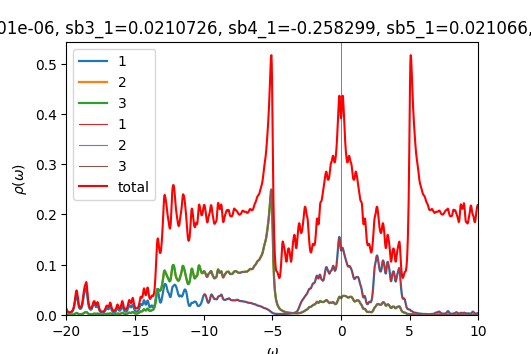

Source data for this figure (header and first rows):
w	up_1	up_2	up_3	down_1	down_2	down_3	cumul_up_1	cumul_up_2	cumul_up_3	cumul_down_1	cumul_down_2	cumul_down_3	
-20	0.0101	0.001076	0.001084	7.2982e-05	4.76786e-05	4.76784e-05	0	0	0	0	0	0
-19.98	0.008426	0.0009441	0.0009484	7.32052e-05	4.77787e-05	4.77785e-05	0.0002107	2.3603e-05	2.37101e-05	1.83013e-06	1.19447e-06	1.19446e-06
-19.95	0.007074	0.0008373	0.0008399	7.34568e-05	4.78798e-05	4.78796e-05	0.0003875	4.45367e-05	4.47069e-05	3.66655e-06	2.39146e-06	2.39145e-06
-19.93	0.006064	0.000758	0.0007597	7.37258e-05	4.79816e-05	4.79815e-05	0.0005391	6.34864e-05	6.36995e-05	5.5097e-06	3.591e-06	3.59099e-06
-19.9	0.00534	0.0007016	0.0007029	7.39838e-05	4.80834e-05	4.80833e-05	0.0006726	8.10272e-05	8.12721e-05	7.35929e-06	4.79309e-06	4.79307e-06
-19.88	0.004835	0.0006629	0.0006639	7.41933e-05	4.81839e-05	4.81838e-05	0.0007935	9.76007e-05	9.78697e-05	9.21412e-06	5.99768e-06	5.99767e-06
-19.85	0.004493	0.0006375	0.0006383	7.43424e-05	4.82828e-05	4.82828e-05	0.0009058	0.0001135	0.0001138	1.10727e-05	7.20475e-06	7.20474e-06
-19.82	0.004277	0.0006224	0.0006229	7.44578e-05	4.8381e-05	4.83809e-05	0.001013	0.0001291	0.0001294	1.29341e-05	8.41428e-06	8.41426e-06
-19.8	0.004161	0.0006153	0.0006156	7.45738e-05	4.84794e-05	4.84794e-05	0.001117	0.0001445	0.0001448	1.47985e-05	9.62626e-06	9.62625e-06
-19.77	0.004129	0.0006151	0.0006152	7.4708e-05	4.85787e-05	4.85786e-05	0.00122	0.0001599	0.0001602	1.66662e-05	1.08407e-05	1.08407e-05
-19.75	0.00417	0.0006208	0.0006207	7.48638e-05	4.86788e-05	4.86788e-05	0.001324	0.0001754	0.0001757	1.85378e-05	1.20577e-05	1.20577e-05
-19.73	0.00428	0.0006321	0.0006319	7.50395e-05	4.87799e-05	4.87798e-05	0.001431	0.0001912	0.0001915	2.04138e-05	1.32772e-05	1.32772e-05
-19.7	0.004458	0.0006491	0.0006486	7.52323e-05	4.88816e-05	4.88816e-05	0.001543	0.0002074	0.0002077	2.22946e-05	1.44992e-05	1.44992e-05
-19.68	0.004711	0.000672	0.0006713	7.54406e-05	4.89841e-05	4.89841e-05	0.00166	0.0002242	0.0002245	2.41806e-05	1.57238e-05	1.57238e-05
-19.65	0.005046	0.0007016	0.0007006	7.56629e-05	4.90871e-05	4.90871e-05	0.001787	0.0002417	0.000242	2.60722e-05	1.6951e-05	1.6951e-05
-19.62	0.005479	0.000739	0.0007377	7.58966e-05	4.91907e-05	4.91907e-05	0.001924	0.0002602	0.0002604	2.79696e-05	1.81808e-05	1.81808e-05
-19.6	0.006031	0.0007858	0.0007841	7.61348e-05	4.92948e-05	4.92948e-05	0.002074	0.0002799	0.00028	2.98729e-05	1.94132e-05	1.94131e-05
-19.57	0.006731	0.0008444	0.0008422	7.63651e-05	4.93992e-05	4.93992e-05	0.002243	0.000301	0.0003011	3.17821e-05	2.06481e-05	2.06481e-05
-19.55	0.007626	0.0009182	0.0009154	7.65771e-05	4.95038e-05	4.95038e-05	0.002433	0.0003239	0.000324	3.36965e-05	2.18857e-05	2.18857e-05
-19.52	0.008777	0.001012	0.001008	7.67744e-05	4.96087e-05	4.96087e-05	0.002653	0.0003492	0.0003492	3.56159e-05	2.3126e-05	2.31259e-05
-19.5	0.01028	0.001133	0.001128	7.69695e-05	4.9714e-05	4.9714e-05	0.00291	0.0003776	0.0003774	3.75401e-05	2.43688e-05	2.43688e-05
-19.48	0.01225	0.001289	0.001283	7.71719e-05	4.98197e-05	4.98198e-05	0.003216	0.0004098	0.0004095	3.94694e-05	2.56143e-05	2.56143e-05
-19.45	0.01483	0.001494	0.001486	7.73856e-05	4.9926e-05	4.9926e-05	0.003587	0.0004471	0.0004466	4.1404e-05	2.68624e-05	2.68624e-05
-19.43	0.01817	0.00176	0.001749	7.76111e-05	5.00328e-05	5.00329e-05	0.004041	0.0004912	0.0004903	4.33443e-05	2.81133e-05	2.81132e-05
-19.4	0.02227	0.002096	0.002081	7.78483e-05	5.01402e-05	5.01403e-05	0.004598	0.0005436	0.0005424	4.52905e-05	2.93668e-05	2.93668e-05
-19.38	0.02682	0.002494	0.002474	7.80978e-05	5.02482e-05	5.02483e-05	0.005268	0.0006059	0.0006042	4.7243e-05	3.0623e-05	3.0623e-05
-19.35	0.03127	0.002933	0.002907	7.83606e-05	5.03569e-05	5.03569e-05	0.00605	0.0006793	0.0006769	4.9202e-05	3.18819e-05	3.18819e-05
-19.32	0.03518	0.003381	0.003347	7.86392e-05	5.04662e-05	5.04662e-05	0.006929	0.0007638	0.0007606	5.1168e-05	3.31436e-05	3.31435e-05
-19.3	0.03837	0.003782	0.003746	7.8937e-05	5.05763e-05	5.05764e-05	0.007889	0.0008583	0.0008542	5.31414e-05	3.4408e-05	3.44079e-05
-19.27	0.0404	0.004045	0.004019	7.92591e-05	5.06874e-05	5.06875e-05	0.008899	0.0009594	0.0009547	5.51229e-05	3.56751e-05	3.56751e-05
-19.25	0.04052	0.004072	0.004078	7.96123e-05	5.07995e-05	5.07997e-05	0.009912	0.001061	0.001057	5.71132e-05	3.69451e-05	3.69451e-05
-19.23	0.03812	0.003826	0.003871	8.00065e-05	5.0913e-05	5.09133e-05	0.01086	0.001157	0.001153	5.91133e-05	3.8218e-05	3.8218e-05
-19.2	0.03357	0.003378	0.003446	8.04547e-05	5.10281e-05	5.10286e-05	0.0117	0.001241	0.00124	6.11247e-05	3.94937e-05	3.94937e-05
-19.18	0.02823	0.002875	0.00294	8.09692e-05	5.11452e-05	5.1146e-05	0.01241	0.001313	0.001313	6.31489e-05	4.07723e-05	4.07723e-05
-19.15	0.02338	0.002431	0.002479	8.15479e-05	5.12646e-05	5.12654e-05	0.01299	0.001374	0.001375	6.51876e-05	4.20539e-05	4.2054e-05
-19.12	0.01954	0.002087	0.002114	8.21533e-05	5.13856e-05	5.13862e-05	0.01348	0.001426	0.001428	6.72414e-05	4.33385e-05	4.33386e-05
-19.1	0.01672	0.001835	0.001845	8.27103e-05	5.15068e-05	5.15068e-05	0.0139	0.001472	0.001474	6.93092e-05	4.46262e-05	4.46263e-05
-19.07	0.01472	0.001656	0.001657	8.3149e-05	5.16262e-05	5.16257e-05	0.01427	0.001513	0.001515	7.13879e-05	4.59169e-05	4.59169e-05
-19.05	0.01336	0.001533	0.00153	8.343e-05	5.1742e-05	5.17412e-05	0.0146	0.001552	0.001554	7.34737e-05	4.72104e-05	4.72105e-05
-19.02	0.01253	0.001456	0.001452	8.35238e-05	5.18522e-05	5.18514e-05	0.01492	0.001588	0.00159	7.55618e-05	4.85067e-05	4.85067e-05
-19	0.01214	0.001417	0.001414	8.345e-05	5.19569e-05	5.19563e-05	0.01522	0.001624	0.001625	7.7648e-05	4.98056e-05	4.98057e-05
-18.98	0.01215	0.001414	0.001411	8.3306e-05	5.20592e-05	5.20587e-05	0.01552	0.001659	0.001661	7.97307e-05	5.11071e-05	5.11071e-05
-18.95	0.01256	0.001445	0.001442	8.31905e-05	5.21623e-05	5.2162e-05	0.01584	0.001695	0.001697	8.18104e-05	5.24112e-05	5.24112e-05
-18.93	0.0134	0.001512	0.001509	8.31473e-05	5.22678e-05	5.22675e-05	0.01617	0.001733	0.001734	8.38891e-05	5.37179e-05	5.37179e-05
-18.9	0.01474	0.001619	0.001616	8.3179e-05	5.23758e-05	5.23756e-05	0.01654	0.001773	0.001775	8.59686e-05	5.50273e-05	5.50272e-05
-18.88	0.01671	0.001777	0.001773	8.32737e-05	5.2486e-05	5.24858e-05	0.01696	0.001818	0.001819	8.80504e-05	5.63394e-05	5.63394e-05
-18.85	0.01944	0.001996	0.001991	8.34183e-05	5.25979e-05	5.25978e-05	0.01744	0.001868	0.001869	9.01359e-05	5.76544e-05	5.76543e-05
-18.82	0.02308	0.002288	0.002282	8.36032e-05	5.27113e-05	5.27112e-05	0.01802	0.001925	0.001926	9.2226e-05	5.89722e-05	5.89721e-05
-18.8	0.02759	0.00266	0.002652	8.38221e-05	5.28259e-05	5.28259e-05	0.01871	0.001991	0.001992	9.43215e-05	6.02928e-05	6.02928e-05
-18.77	0.03254	0.003098	0.003087	8.40706e-05	5.29416e-05	5.29416e-05	0.01952	0.002069	0.002069	9.64233e-05	6.16163e-05	6.16163e-05
-18.75	0.03711	0.003569	0.003555	8.43438e-05	5.30582e-05	5.30582e-05	0.02045	0.002158	0.002158	9.85319e-05	6.29428e-05	6.29428e-05
-18.73	0.04075	0.004053	0.004035	8.46308e-05	5.31756e-05	5.31756e-05	0.02147	0.002259	0.002259	0.0001006	6.42722e-05	6.42721e-05
-18.7	0.04361	0.004539	0.004516	8.49116e-05	5.32935e-05	5.32935e-05	0.02256	0.002373	0.002372	0.0001028	6.56045e-05	6.56045e-05
-18.68	0.04591	0.004978	0.004947	8.51668e-05	5.34118e-05	5.34118e-05	0.02371	0.002497	0.002496	0.0001049	6.69398e-05	6.69398e-05
-18.65	0.04757	0.005302	0.005261	8.53977e-05	5.35303e-05	5.35303e-05	0.0249	0.00263	0.002627	0.000107	6.82781e-05	6.8278e-05
-18.62	0.04888	0.005533	0.005481	8.56244e-05	5.36494e-05	5.36493e-05	0.02612	0.002768	0.002764	0.0001092	6.96193e-05	6.96193e-05
-18.6	0.05059	0.005759	0.005703	8.58654e-05	5.37692e-05	5.37692e-05	0.02739	0.002912	0.002907	0.0001113	7.09635e-05	7.09635e-05
-18.57	0.05261	0.005969	0.005927	8.61292e-05	5.38898e-05	5.38898e-05	0.0287	0.003061	0.003055	0.0001135	7.23108e-05	7.23107e-05
-18.55	0.05335	0.005984	0.005979	8.64178e-05	5.40114e-05	5.40114e-05	0.03003	0.003211	0.003205	0.0001156	7.36611e-05	7.3661e-05
-18.52	0.0509	0.005633	0.00567	8.67323e-05	5.4134e-05	5.4134e-05	0.03131	0.003352	0.003346	0.0001178	7.50144e-05	7.50144e-05
... 1,141 more rows
